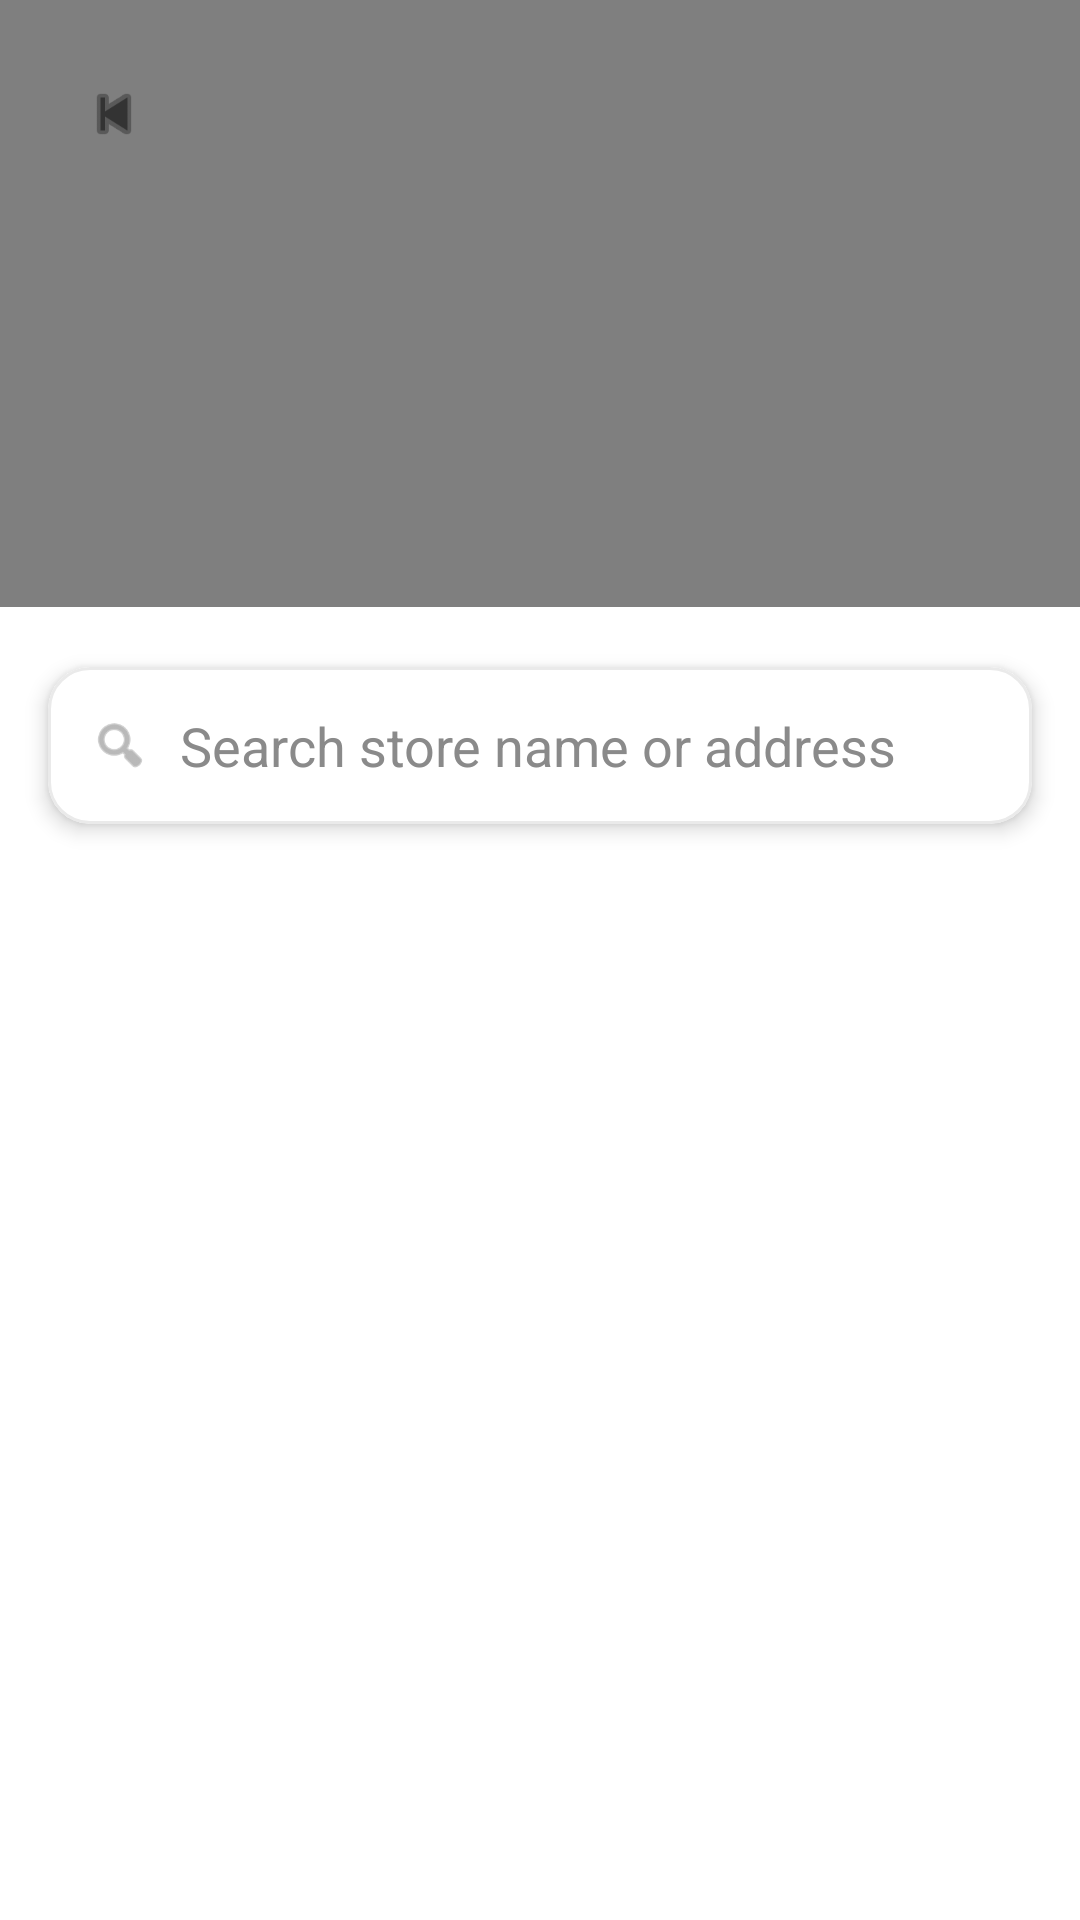

Android layout source for this screen:
<!-- AndroidManifest.xml: application theme Theme.FlowerShopApp -->
<!-- res/layout/activity_map.xml -->
<?xml version="1.0" encoding="utf-8"?>
<androidx.coordinatorlayout.widget.CoordinatorLayout xmlns:android="http://schemas.android.com/apk/res/android"
    xmlns:app="http://schemas.android.com/apk/res-auto"
    xmlns:tools="http://schemas.android.com/tools"
    android:layout_width="match_parent"
    android:layout_height="match_parent"
    tools:context=".ui.map.MapActivity">

    <WebView
        android:id="@+id/mapWebView"
        android:layout_width="match_parent"
        android:layout_height="match_parent" />

    <ImageView
        android:id="@+id/btnBack"
        android:layout_width="44dp"
        android:layout_height="44dp"
        android:layout_marginStart="16dp"
        android:layout_marginTop="16dp"
        android:background="@drawable/bg_rounded_gray"
        android:contentDescription="Back"
        android:padding="10dp"
        android:src="@android:drawable/ic_media_previous"
        app:layout_anchorGravity="top|start"
        app:tint="#333333" />

    <LinearLayout
        android:id="@+id/bottomSheet"
        android:layout_width="match_parent"
        android:layout_height="match_parent"
        android:background="@android:color/white"
        android:orientation="vertical"
        app:behavior_draggable="true"
        app:behavior_fitToContents="false"
        app:behavior_halfExpandedRatio="0.6"
        app:behavior_hideable="false"
        app:behavior_skipCollapsed="false"
        app:layout_behavior="com.google.android.material.bottomsheet.BottomSheetBehavior">

        <LinearLayout
            android:id="@+id/sheetHandleArea"
            android:layout_width="match_parent"
            android:layout_height="wrap_content"
            android:gravity="center"
            android:orientation="vertical"
            android:paddingTop="10dp"
            android:paddingBottom="6dp">

            <View
                android:layout_width="44dp"
                android:layout_height="4dp"
                android:background="@drawable/bg_rounded_gray" />
        </LinearLayout>

        <com.google.android.material.card.MaterialCardView
            android:id="@+id/searchBarContainer"
            android:layout_width="match_parent"
            android:layout_height="wrap_content"
            android:layout_marginHorizontal="16dp"
            app:cardBackgroundColor="@android:color/white"
            app:cardCornerRadius="14dp"
            app:cardElevation="4dp"
            app:strokeColor="@color/gray_line"
            app:strokeWidth="1dp">

            <LinearLayout
                android:layout_width="match_parent"
                android:layout_height="wrap_content"
                android:gravity="center_vertical"
                android:orientation="horizontal"
                android:paddingHorizontal="14dp"
                android:paddingVertical="8dp">

                <ImageView
                    android:layout_width="20dp"
                    android:layout_height="20dp"
                    android:src="@android:drawable/ic_menu_search"
                    app:tint="#8A8A8A" />

                <EditText
                    android:id="@+id/edtStoreSearch"
                    android:layout_width="0dp"
                    android:layout_height="wrap_content"
                    android:layout_weight="1"
                    android:layout_marginStart="10dp"
                    android:background="@android:color/transparent"
                    android:hint="Search store name or address"
                    android:imeOptions="actionSearch"
                    android:inputType="text"
                    android:maxLines="1"
                    android:paddingVertical="6dp"
                    android:textColor="#222222"
                    android:textColorHint="#8A8A8A" />
            </LinearLayout>
        </com.google.android.material.card.MaterialCardView>

        <androidx.recyclerview.widget.RecyclerView
            android:id="@+id/rvStoreLocations"
            android:layout_width="match_parent"
            android:layout_height="0dp"
            android:layout_weight="1"
            android:clipToPadding="false"
            android:paddingBottom="12dp"
            android:paddingTop="4dp"
            app:layoutManager="androidx.recyclerview.widget.LinearLayoutManager"
            tools:listitem="@layout/item_store_location" />
    </LinearLayout>

    
    <com.google.android.material.card.MaterialCardView
        android:id="@+id/cardDirectionsInfo"
        android:layout_width="match_parent"
        android:layout_height="wrap_content"
        android:layout_gravity="bottom"
        android:layout_marginHorizontal="16dp"
        android:layout_marginBottom="16dp"
        android:visibility="gone"
        app:cardCornerRadius="18dp"
        app:cardElevation="8dp"
        app:cardBackgroundColor="@android:color/white">

        <LinearLayout
            android:layout_width="match_parent"
            android:layout_height="wrap_content"
            android:orientation="vertical"
            android:padding="16dp">

            
            <TextView
                android:id="@+id/tvDirectionsStoreName"
                android:layout_width="match_parent"
                android:layout_height="wrap_content"
                android:textColor="#111111"
                android:textSize="15sp"
                android:textStyle="bold"
                android:ellipsize="end"
                android:maxLines="1"
                android:text="Store" />

            
            <LinearLayout
                android:layout_width="match_parent"
                android:layout_height="wrap_content"
                android:orientation="horizontal"
                android:layout_marginTop="6dp"
                android:gravity="center_vertical">

                <ImageView
                    android:layout_width="16dp"
                    android:layout_height="16dp"
                    android:src="@android:drawable/ic_menu_directions"
                    app:tint="#F4487D" />

                <TextView
                    android:id="@+id/tvDirectionsDistance"
                    android:layout_width="wrap_content"
                    android:layout_height="wrap_content"
                    android:layout_marginStart="6dp"
                    android:textColor="#F4487D"
                    android:textSize="14sp"
                    android:textStyle="bold"
                    android:text="-- km" />

                <View
                    android:layout_width="1dp"
                    android:layout_height="14dp"
                    android:layout_marginHorizontal="10dp"
                    android:background="#CCCCCC" />

                <ImageView
                    android:layout_width="16dp"
                    android:layout_height="16dp"
                    android:src="@android:drawable/ic_menu_recent_history"
                    app:tint="#555555" />

                <TextView
                    android:id="@+id/tvDirectionsDuration"
                    android:layout_width="wrap_content"
                    android:layout_height="wrap_content"
                    android:layout_marginStart="6dp"
                    android:textColor="#555555"
                    android:textSize="14sp"
                    android:text="-- min" />
            </LinearLayout>

            
            <LinearLayout
                android:layout_width="match_parent"
                android:layout_height="wrap_content"
                android:orientation="horizontal"
                android:layout_marginTop="12dp"
                android:gravity="end">

                <Button
                    android:id="@+id/btnClearRoute"
                    style="@style/Widget.MaterialComponents.Button.OutlinedButton"
                    android:layout_width="wrap_content"
                    android:layout_height="40dp"
                    android:text="Clear"
                    android:textSize="13sp"
                    android:layout_marginEnd="8dp"
                    app:strokeColor="#CCCCCC" />

                <Button
                    android:id="@+id/btnNavigate"
                    android:layout_width="wrap_content"
                    android:layout_height="40dp"
                    android:text="▶  Navigate"
                    android:textSize="13sp"
                    android:backgroundTint="#F4487D"
                    android:textColor="@android:color/white" />
            </LinearLayout>
        </LinearLayout>
    </com.google.android.material.card.MaterialCardView>

    <ProgressBar
        android:id="@+id/progressBar"
        android:layout_width="wrap_content"
        android:layout_height="wrap_content"
        android:layout_gravity="center"
        android:visibility="gone" />

</androidx.coordinatorlayout.widget.CoordinatorLayout>
<!-- res/layout/item_store_location.xml (included above) -->
<?xml version="1.0" encoding="utf-8"?>
<com.google.android.material.card.MaterialCardView xmlns:android="http://schemas.android.com/apk/res/android"
    xmlns:app="http://schemas.android.com/apk/res-auto"
    android:layout_width="match_parent"
    android:layout_height="wrap_content"
    android:layout_marginHorizontal="16dp"
    android:layout_marginTop="10dp"
    android:layout_marginBottom="2dp"
    app:cardCornerRadius="14dp"
    app:cardElevation="2dp"
    app:strokeColor="@color/gray_line"
    app:strokeWidth="1dp">

    <LinearLayout
        android:layout_width="match_parent"
        android:layout_height="wrap_content"
        android:orientation="horizontal"
        android:padding="14dp"
        android:gravity="center_vertical">

        <LinearLayout
            android:layout_width="0dp"
            android:layout_height="wrap_content"
            android:layout_weight="1"
            android:orientation="vertical">

            <TextView
                android:id="@+id/tvStoreName"
                android:layout_width="match_parent"
                android:layout_height="wrap_content"
                android:textColor="#222222"
                android:textSize="16sp"
                android:textStyle="bold"
                android:maxLines="1"
                android:ellipsize="end"
                android:text="Flower Shop" />

            <TextView
                android:id="@+id/tvStoreAddress"
                android:layout_width="match_parent"
                android:layout_height="wrap_content"
                android:layout_marginTop="4dp"
                android:textColor="@color/gray_text"
                android:textSize="13sp"
                android:maxLines="2"
                android:ellipsize="end"
                android:text="123 Flower Street, District 1" />
        </LinearLayout>

        <ImageView
            android:id="@+id/btnDirections"
            android:layout_width="36dp"
            android:layout_height="36dp"
            android:layout_marginStart="10dp"
            android:padding="6dp"
            android:background="@drawable/bg_rounded_gray"
            android:src="@android:drawable/ic_menu_directions"
            app:tint="#333333"
            android:contentDescription="Directions" />
    </LinearLayout>

</com.google.android.material.card.MaterialCardView>
<!-- resources referenced by this layout -->
<resources>
  <color name="gray_line">#EAEAEA</color>
  <color name="gray_text">#8A8A8A</color>
  <style name="Theme.FlowerShopApp" parent="Base.Theme.FlowerShopApp" />
  <style name="Base.Theme.FlowerShopApp" parent="Theme.Material3.DayNight.NoActionBar">
          
          
      </style>
</resources>
